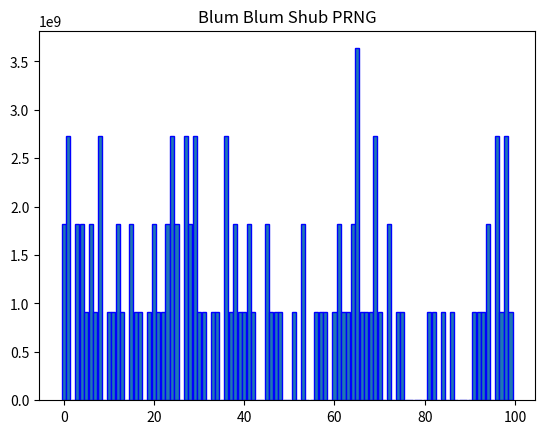

This chart was generated by the following Python code:
import matplotlib.pyplot as plt

# seed of random function
seed = 6
# function parameters
p = 47
q = 67
# max integer
max_i = 100
# random times
r_times = 10**11
# real random times
rr_times = 110

# print("0000\r", end="")
s = seed
ans = [0 for i in range(max_i)]
for i in range(rr_times):
    x = (s**2) % (p * q)
    # ans[x] += 1
    ans[x % max_i] += (r_times // rr_times)
    s = x
    # print(format(i + 1, '04d'), "\r", end="")
    # print(x)

# repeat forever
s = seed
for i in range(r_times % rr_times):
    x = (s**2) % (p * q)
    ans[x % max_i] += 1
    s = x

f = open('blum.txt', 'w')
print(ans, file=f)
f.close()

plt.bar(range(max_i), ans, 0.9, edgecolor='b')
plt.title("Blum Blum Shub PRNG")

plt.show()
